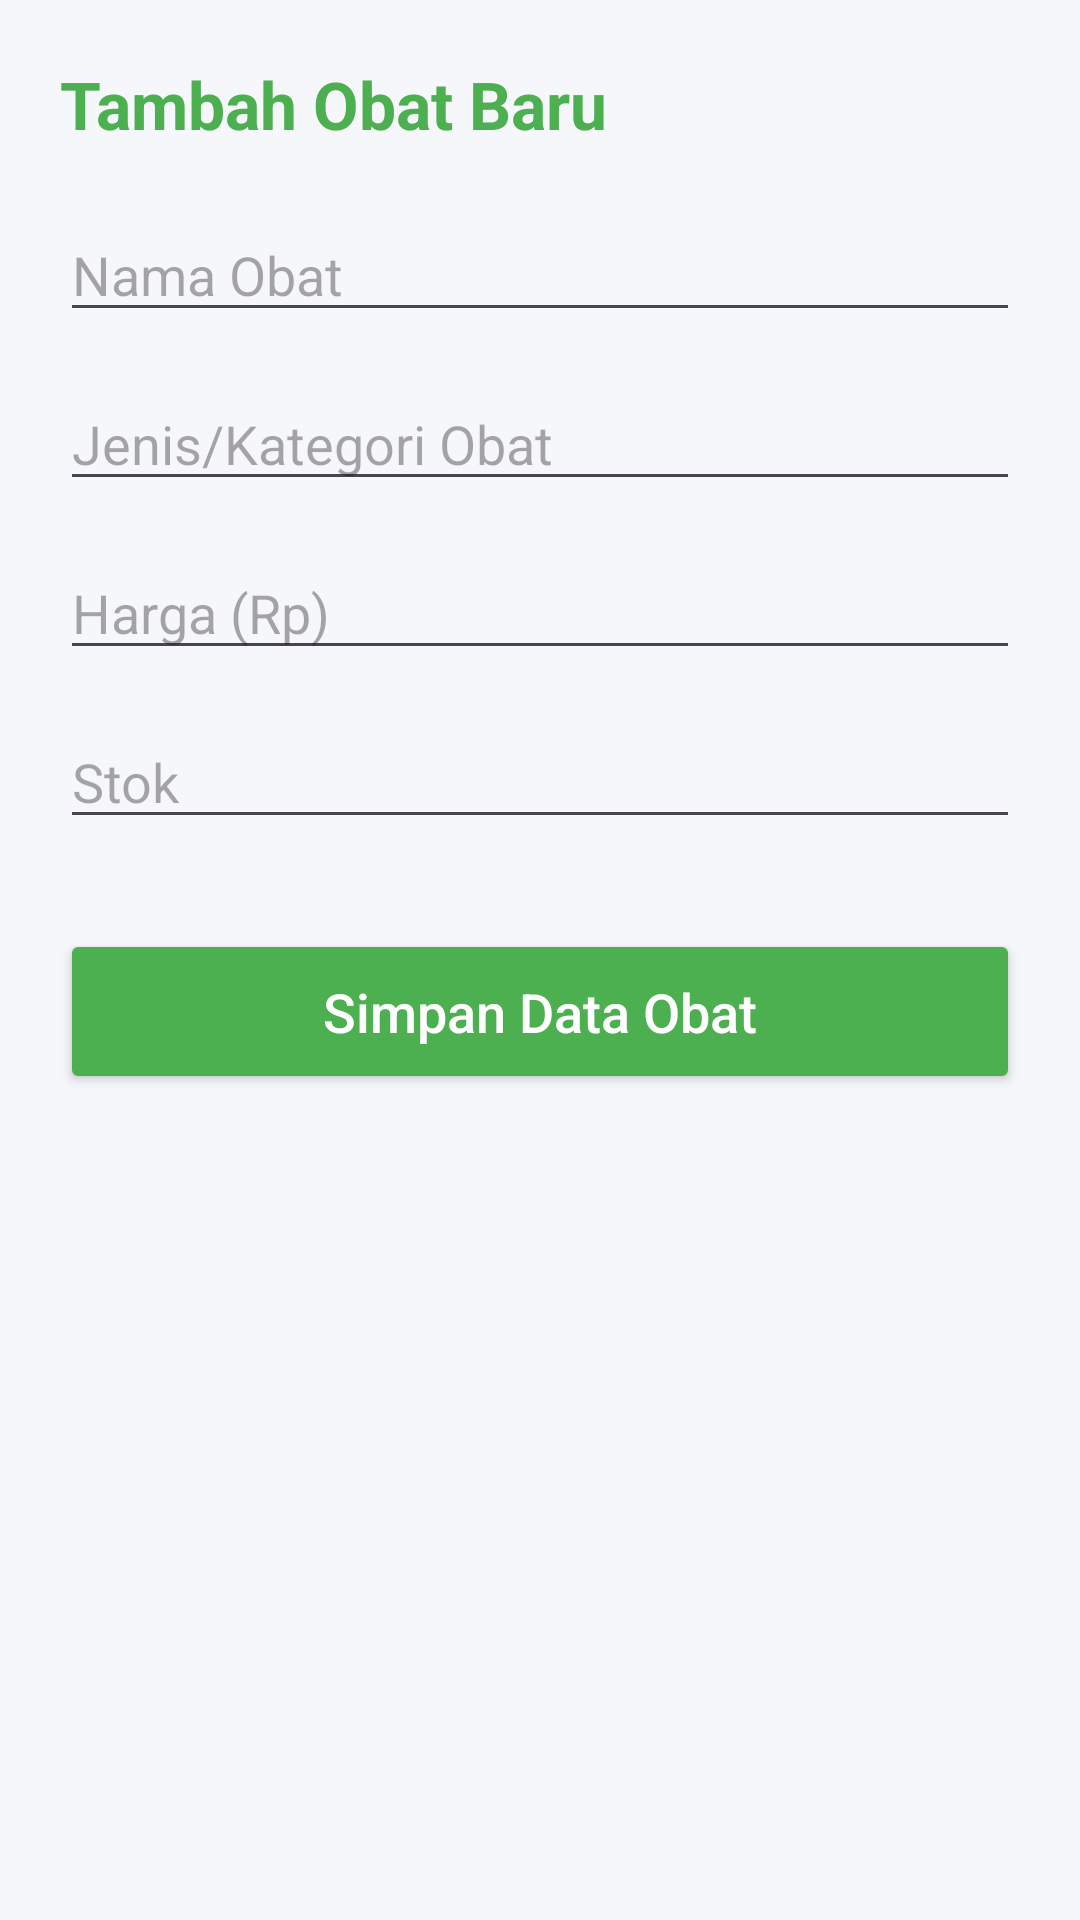

Here is an Android app screen rendered from its layout file. Give the layout XML and the strings, colors and styles it references.
<!-- AndroidManifest.xml: application theme Theme.KlinikKu -->
<!-- res/layout/activity_tambah_obat.xml -->
<?xml version="1.0" encoding="utf-8"?>
<ScrollView xmlns:android="http://schemas.android.com/apk/res/android"
    android:layout_width="match_parent"
    android:layout_height="match_parent"
    android:background="#F5F7FA">

    <LinearLayout
        android:layout_width="match_parent"
        android:layout_height="wrap_content"
        android:orientation="vertical"
        android:padding="20dp">

        <TextView
            android:id="@+id/txtJudulTambahObat"
            android:layout_width="wrap_content"
            android:layout_height="wrap_content"
            android:text="Tambah Obat Baru"
            android:textSize="22sp"
            android:textStyle="bold"
            android:textColor="#4CAF50"
            android:layout_marginBottom="20dp"/>

        <EditText
            android:id="@+id/edtNamaObat"
            android:layout_width="match_parent"
            android:layout_height="wrap_content"
            android:hint="Nama Obat"
            android:inputType="text"
            android:layout_marginBottom="15dp"
            android:importantForAutofill="no" />

        <EditText
            android:id="@+id/edtJenisObat"
            android:layout_width="match_parent"
            android:layout_height="wrap_content"
            android:hint="Jenis/Kategori Obat"
            android:inputType="text"
            android:layout_marginBottom="15dp"
            android:importantForAutofill="no" />

        <EditText
            android:id="@+id/edtHarga"
            android:layout_width="match_parent"
            android:layout_height="wrap_content"
            android:hint="Harga (Rp)"
            android:inputType="number"
            android:layout_marginBottom="15dp"
            android:importantForAutofill="no" />

        <EditText
            android:id="@+id/edtStok"
            android:layout_width="match_parent"
            android:layout_height="wrap_content"
            android:hint="Stok"
            android:inputType="number"
            android:layout_marginBottom="30dp"
            android:importantForAutofill="no" />

        <Button
            android:id="@+id/btnSimpanObat"
            android:layout_width="match_parent"
            android:layout_height="55dp"
            android:text="Simpan Data Obat"
            android:backgroundTint="#4CAF50"
            android:textColor="@android:color/white"
            android:textSize="18sp"
            android:textAllCaps="false" />

    </LinearLayout>
</ScrollView>
<!-- resources referenced by this layout -->
<resources>
  <style name="Theme.KlinikKu" parent="Base.Theme.KlinikKu" />
  <style name="Base.Theme.KlinikKu" parent="Theme.Material3.DayNight.NoActionBar">
          
          
      </style>
</resources>
